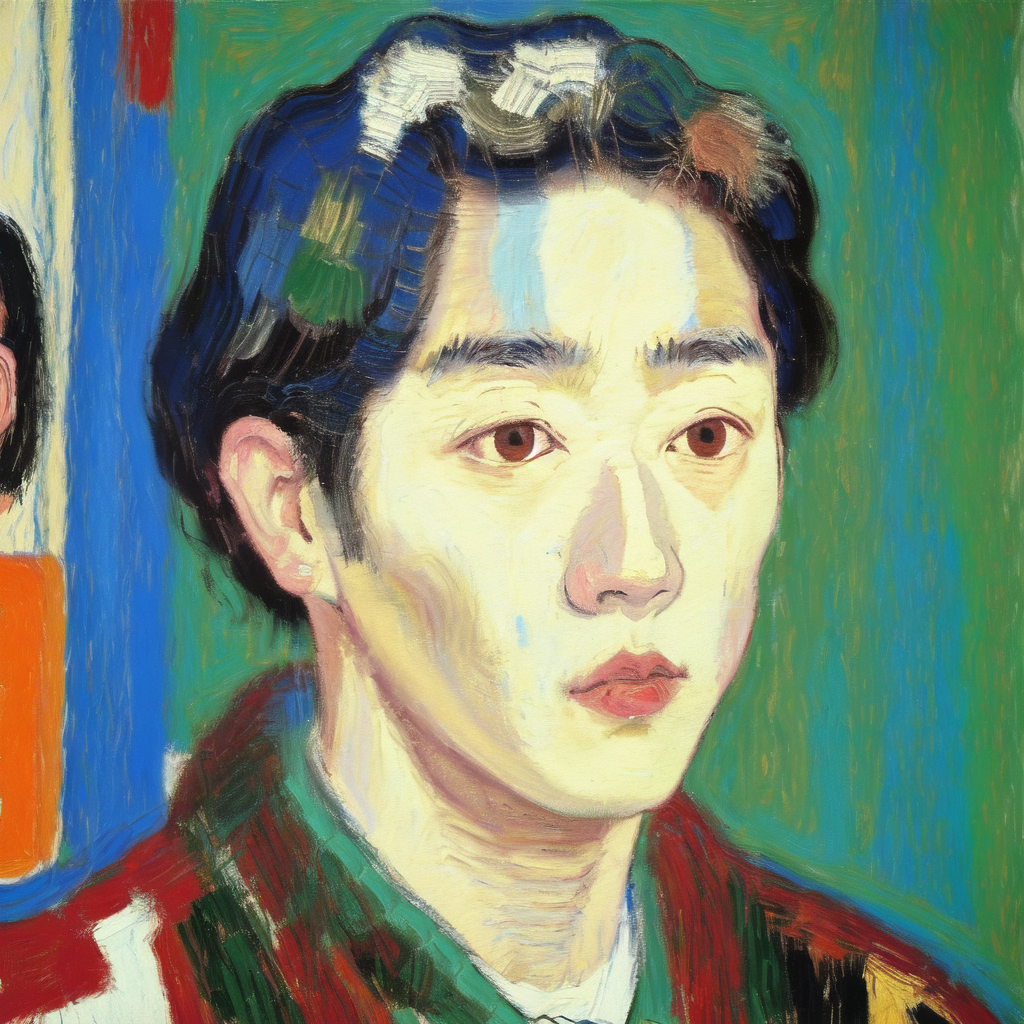
Generation parameters embedded in this image by AUTOMATIC1111 Stable Diffusion web UI or a fork of it (Forge, ...) (PNG 'parameters' text chunk):
Masterpiece. Oil Painting. Pastel Painting. Portrait of korean man. Inspired by the works of Basquiat, Picasso, van Gogh, Georges Braque, Kadisnky. beautiful, work of genius, beautiful composition. Detailed. Cubism. Beautiful face, beautiful nose, beautiful eyes, beautiful hair, cute, pretty, happy, serene.
Negative prompt: art frame, bad art, bad face, watermark, text, cropped, out of frame, worst quality, low quality, jpeg artifacts, ugly, duplicate, morbid, mutilated, extra fingers, mutated hands, poorly drawn hands, poorly drawn face, mutation, deformed, blurry, dehydrated, bad anatomy, bad proportions, extra limbs, cloned face, disfigured, gross proportions, malformed limbs, missing arms, missing legs, extra arms, extra legs, fused fingers, too many fingers, long neck, framed, duplicate, nonsense, bad details, close-up, realistic, photo-realistic, bad hair, weird hairstyle, afro hairstyle, photo, tattoos, watermarks, text, large nose, ugly, long face, long neck, bad anatomy, disproportion, large face, large head, big face, big head, yellow face.
Steps: 20, Sampler: Euler a, CFG scale: 7, Seed: 2353612972, Size: 512x512, Model hash: 9da0c2b94d, Model: oilPainting_oilPaintingV10, Denoising strength: 0.35, Hires upscale: 2, Hires upscaler: Latent